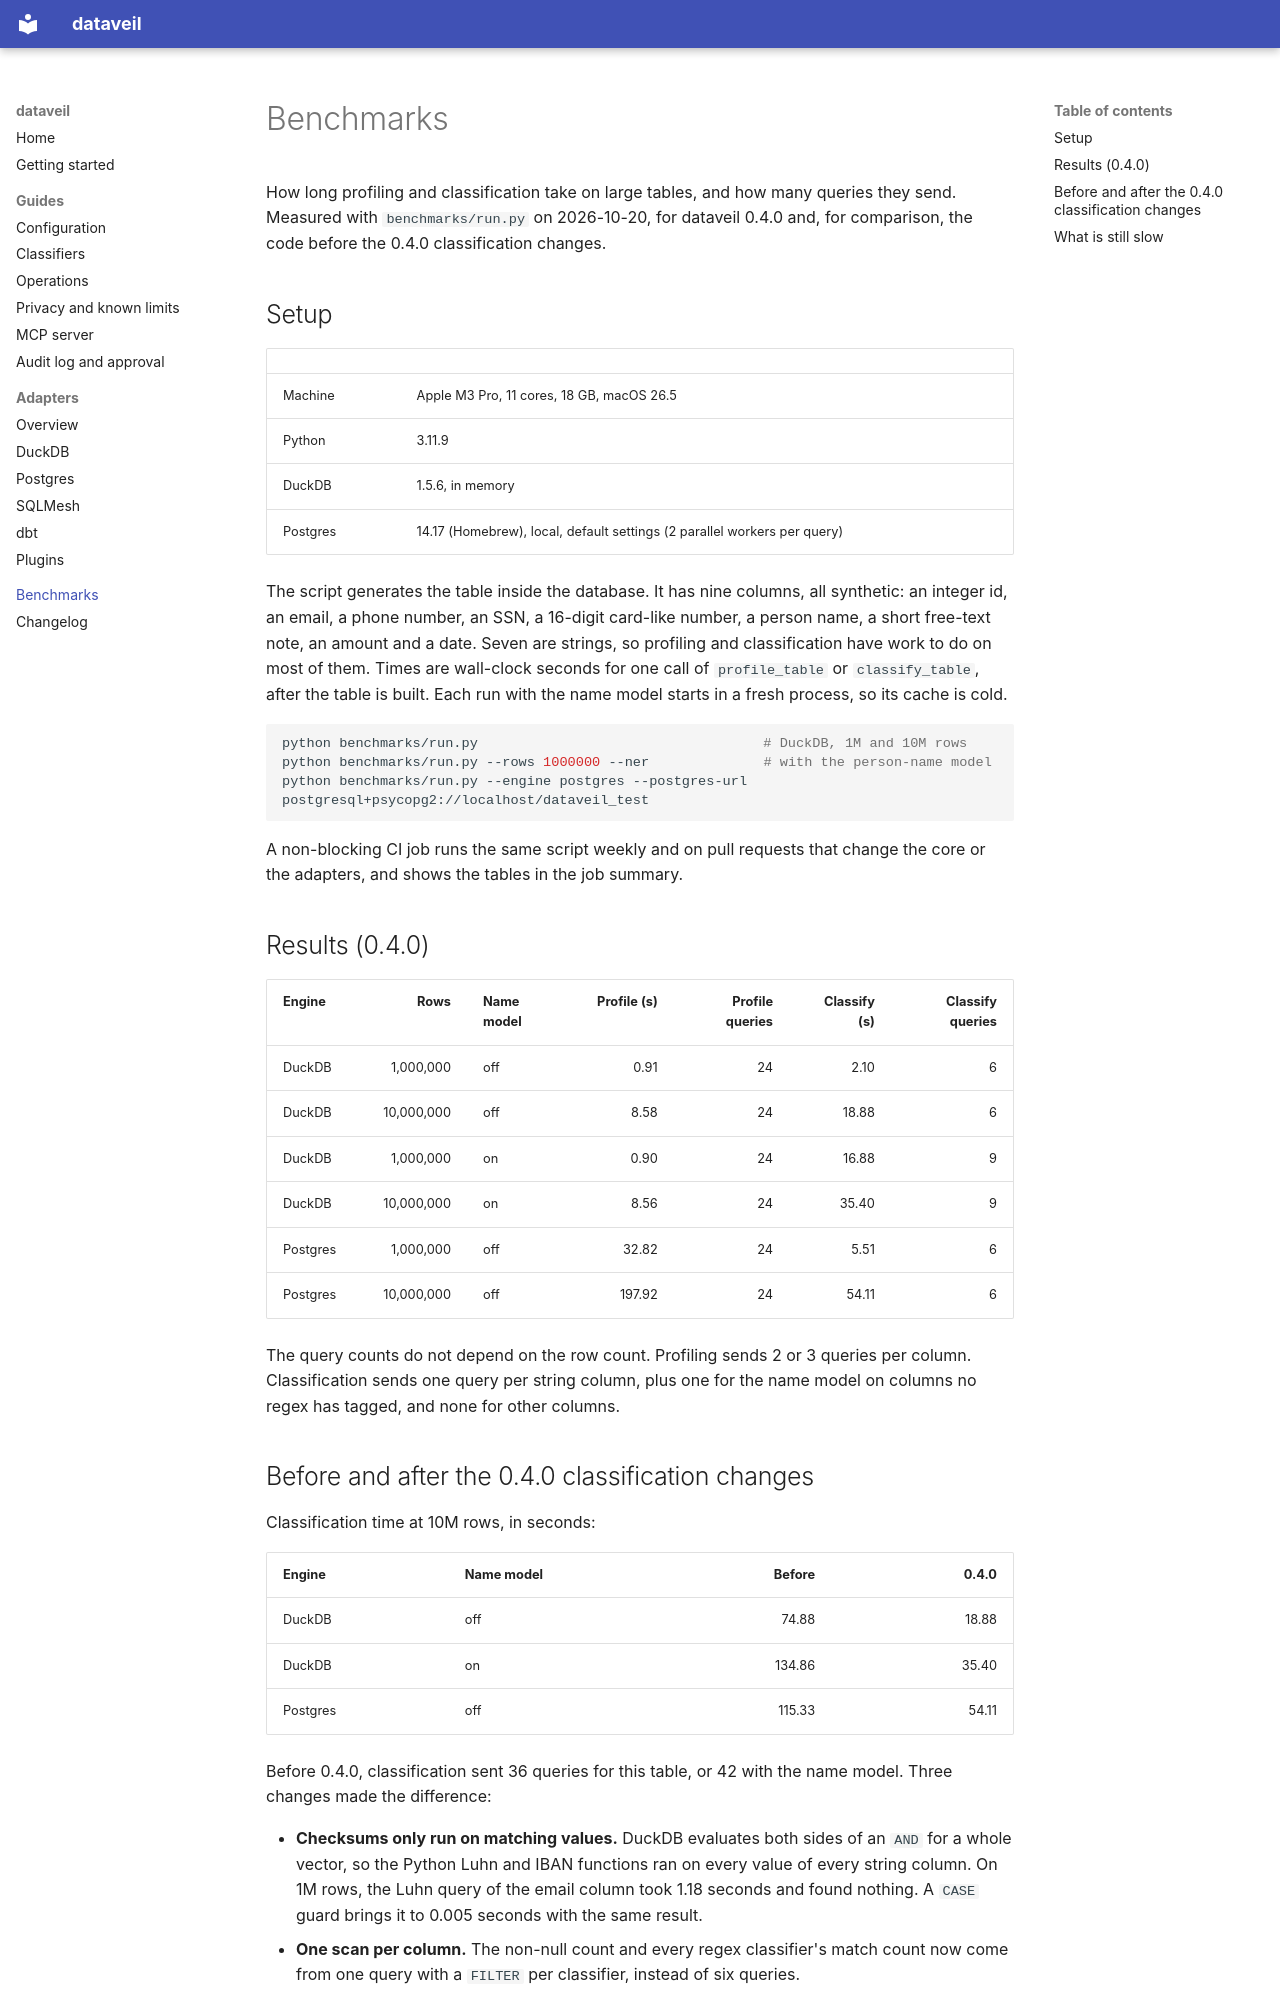

repository: Zain-ul-Abdin45/dataveil · page: benchmarks/index.html · generator: mkdocs

# Benchmarks

How long profiling and classification take on large tables, and how many
queries they send. Measured with `benchmarks/run.py` on 2026-10-20, for
dataveil 0.4.0 and, for comparison, the code before the 0.4.0
classification changes.

## Setup

| | |
|---|---|
| Machine | Apple M3 Pro, 11 cores, 18 GB, macOS 26.5 |
| Python | 3.11.9 |
| DuckDB | 1.5.6, in memory |
| Postgres | 14.17 (Homebrew), local, default settings (2 parallel workers per query) |

The script generates the table inside the database. It has nine columns,
all synthetic: an integer id, an email, a phone number, an SSN, a 16-digit
card-like number, a person name, a short free-text note, an amount and a
date. Seven are strings, so profiling and classification have work to do on
most of them. Times are wall-clock seconds for one call of `profile_table`
or `classify_table`, after the table is built. Each run with the name model
starts in a fresh process, so its cache is cold.

```bash
python benchmarks/run.py                                   # DuckDB, 1M and 10M rows
python benchmarks/run.py --rows 1000000 --ner              # with the person-name model
python benchmarks/run.py --engine postgres --postgres-url postgresql+psycopg2://localhost/dataveil_test
```

A non-blocking CI job runs the same script weekly and on pull requests that
change the core or the adapters, and shows the tables in the job summary.

## Results (0.4.0)

| Engine | Rows | Name model | Profile (s) | Profile queries | Classify (s) | Classify queries |
|---|---:|---|---:|---:|---:|---:|
| DuckDB | 1,000,000 | off | 0.91 | 24 | 2.10 | 6 |
| DuckDB | 10,000,000 | off | 8.58 | 24 | 18.88 | 6 |
| DuckDB | 1,000,000 | on | 0.90 | 24 | 16.88 | 9 |
| DuckDB | 10,000,000 | on | 8.56 | 24 | 35.40 | 9 |
| Postgres | 1,000,000 | off | 32.82 | 24 | 5.51 | 6 |
| Postgres | 10,000,000 | off | 197.92 | 24 | 54.11 | 6 |

The query counts do not depend on the row count. Profiling sends 2 or 3
queries per column. Classification sends one query per string column, plus
one for the name model on columns no regex has tagged, and none for other
columns.
